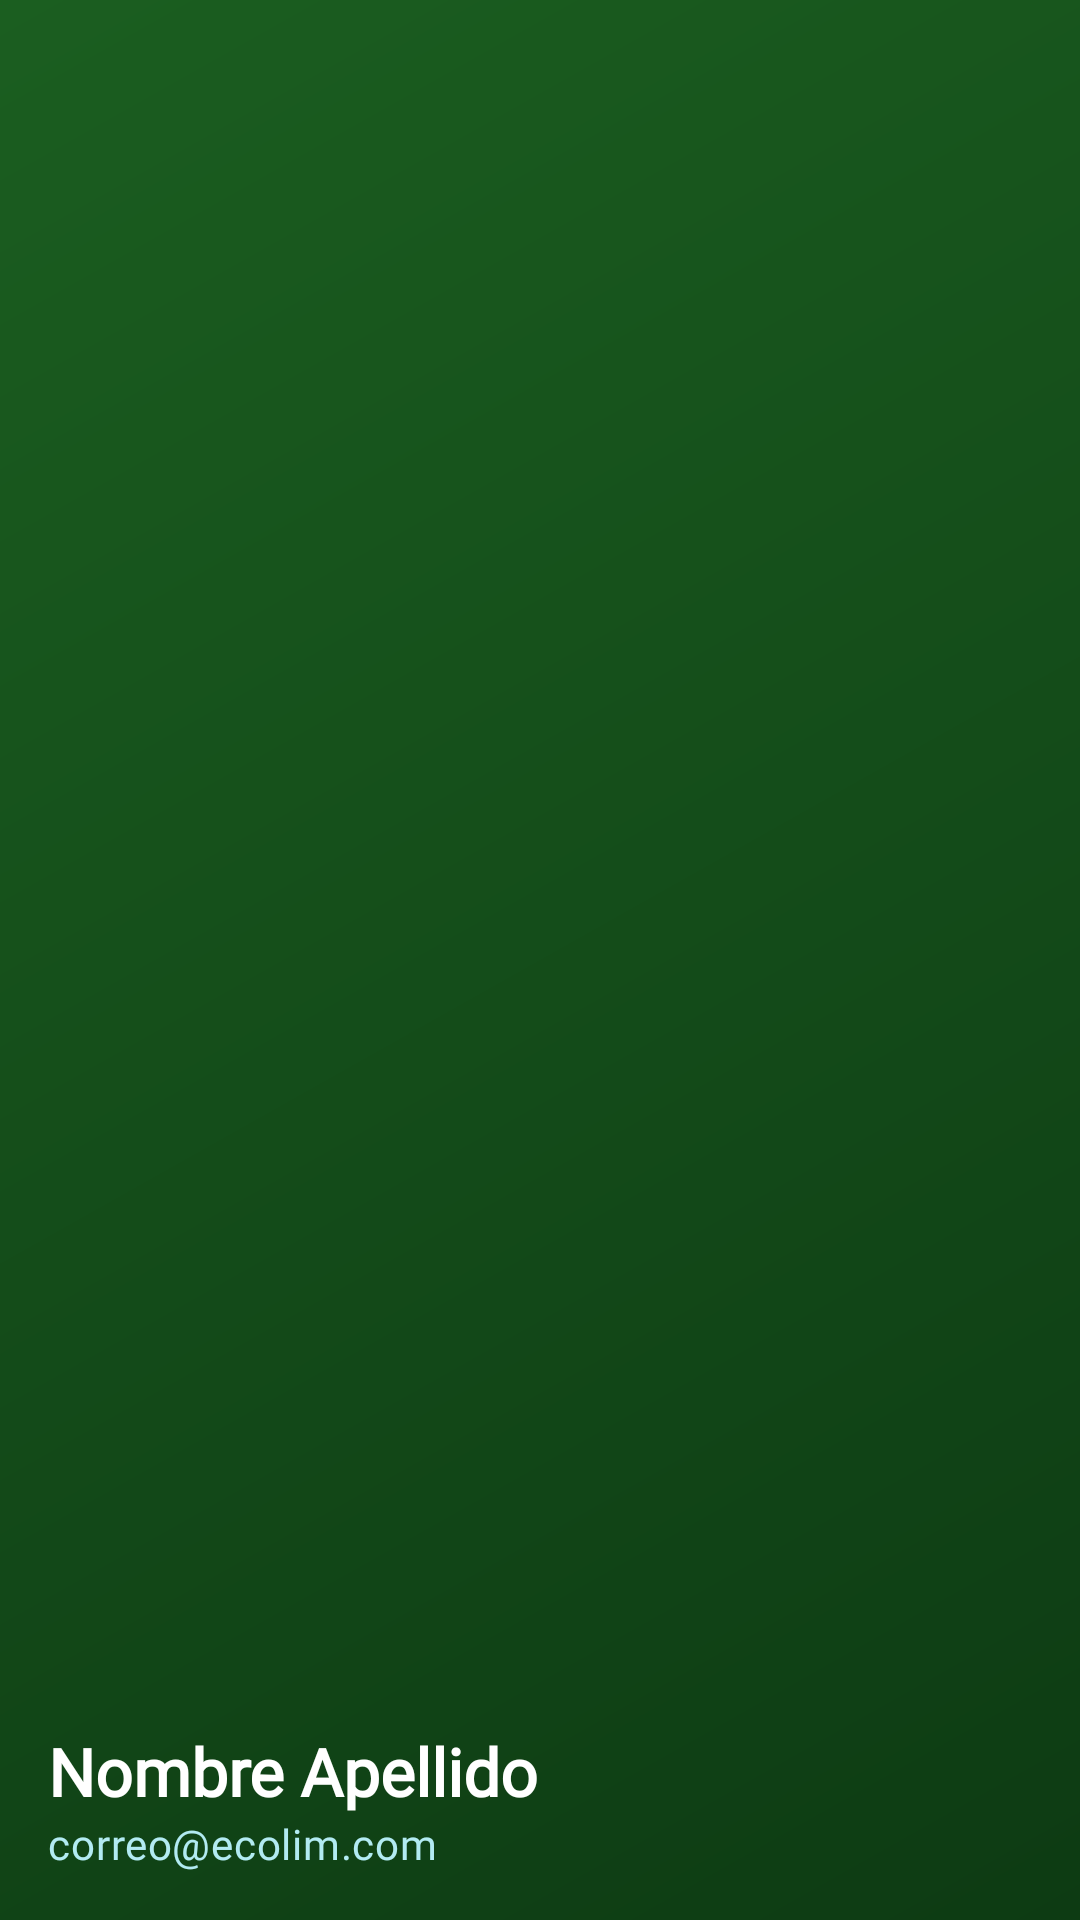

Here is an Android app screen rendered from its layout file. Give the layout XML and the strings, colors and styles it references.
<!-- AndroidManifest.xml: application theme Theme.ANDROID -->
<!-- res/layout/nav_header_main.xml -->
<?xml version="1.0" encoding="utf-8"?>
<LinearLayout xmlns:android="http://schemas.android.com/apk/res/android"
    android:layout_width="match_parent"
    android:layout_height="176dp"
    android:background="@drawable/bg_login_header"
    android:gravity="bottom"
    android:orientation="vertical"
    android:padding="16dp"
    android:theme="@style/ThemeOverlay.Material3.Dark">

    <ImageView
        android:layout_width="64dp"
        android:layout_height="64dp"
        android:contentDescription="Perfil"
        android:src="@drawable/ic_profile"
        android:tint="?attr/colorOnPrimary" />

    <TextView
        android:id="@+id/tvDrawerName"
        android:layout_width="match_parent"
        android:layout_height="wrap_content"
        android:layout_marginTop="12dp"
        android:text="Nombre Apellido"
        android:textAppearance="@style/TextAppearance.App.TitleLarge"
        android:textColor="?attr/colorOnPrimary" />

    <TextView
        android:id="@+id/tvDrawerEmail"
        android:layout_width="match_parent"
        android:layout_height="wrap_content"
        android:text="correo@ecolim.com"
        android:textAppearance="@style/TextAppearance.App.BodyMedium"
        android:textColor="?attr/colorSecondaryContainer" />
</LinearLayout>
<!-- resources referenced by this layout -->
<resources>
  <!-- drawable bg_login_header (drawable) -->
  <?xml version="1.0" encoding="utf-8"?>
  <shape xmlns:android="http://schemas.android.com/apk/res/android">
      <gradient
          android:startColor="@color/eco_primary_dark"
          android:endColor="@color/eco_primary"
          android:angle="135" />
  </shape>
  <style name="TextAppearance.App.BodyMedium" parent="TextAppearance.Material3.BodyMedium">
          <item name="fontFamily">@font/inter</item>
          <item name="android:fontFamily">@font/inter</item>
          <item name="android:textStyle">normal</item>
      </style>
  <style name="TextAppearance.App.TitleLarge" parent="TextAppearance.Material3.TitleLarge">
          <item name="fontFamily">@font/manrope</item>
          <item name="android:fontFamily">@font/manrope</item>
          <item name="android:textStyle">bold</item>
      </style>
  <style name="Theme.ANDROID" parent="Base.Theme.ANDROID" />
  <color name="eco_primary_dark">#0D3B13</color>
  <color name="eco_primary">#1B5E20</color>
  <style name="Base.Theme.ANDROID" parent="Theme.Material3.DayNight.NoActionBar">
          
          <item name="colorPrimary">@color/eco_primary</item>
          <item name="colorOnPrimary">@color/eco_surface</item>
          <item name="colorPrimaryContainer">@color/eco_primary_container</item>
          <item name="colorOnPrimaryContainer">@color/eco_primary_dark</item>
          
          
          <item name="colorSecondary">@color/eco_secondary</item>
          <item name="colorOnSecondary">@color/eco_surface</item>
          <item name="colorSecondaryContainer">@color/eco_secondary_container</item>
          <item name="colorOnSecondaryContainer">@color/eco_text_primary</item>
          
          
          <item name="colorTertiary">@color/eco_tertiary_accent</item>
          <item name="colorOnTertiary">@color/eco_surface</item>
          
          
          <item name="android:colorBackground">@color/eco_background</item>
          <item name="colorSurface">@color/eco_surface</item>
          <item name="colorOnSurface">@color/eco_text_primary</item>
          <item name="colorSurfaceVariant">@color/eco_surface_variant</item>
          <item name="colorOnSurfaceVariant">@color/eco_text_secondary</item>
          
          
          <item name="colorOutline">@color/eco_text_secondary</item>
          
          
          <item name="colorError">@color/eco_danger</item>
          <item name="colorOnError">@color/eco_surface</item>
      </style>
  <color name="eco_surface">#FFFFFF</color>
  <color name="eco_primary_container">#B9F6CA</color>
  <color name="eco_secondary">#00838F</color>
  <color name="eco_secondary_container">#B2EBF2</color>
  <color name="eco_text_primary">#1B1F1C</color>
  <color name="eco_tertiary_accent">#F57F17</color>
  <color name="eco_background">#F4F7F6</color>
  <color name="eco_surface_variant">#E7F0EC</color>
  <color name="eco_text_secondary">#5C6B62</color>
  <color name="eco_danger">#C62828</color>
</resources>
